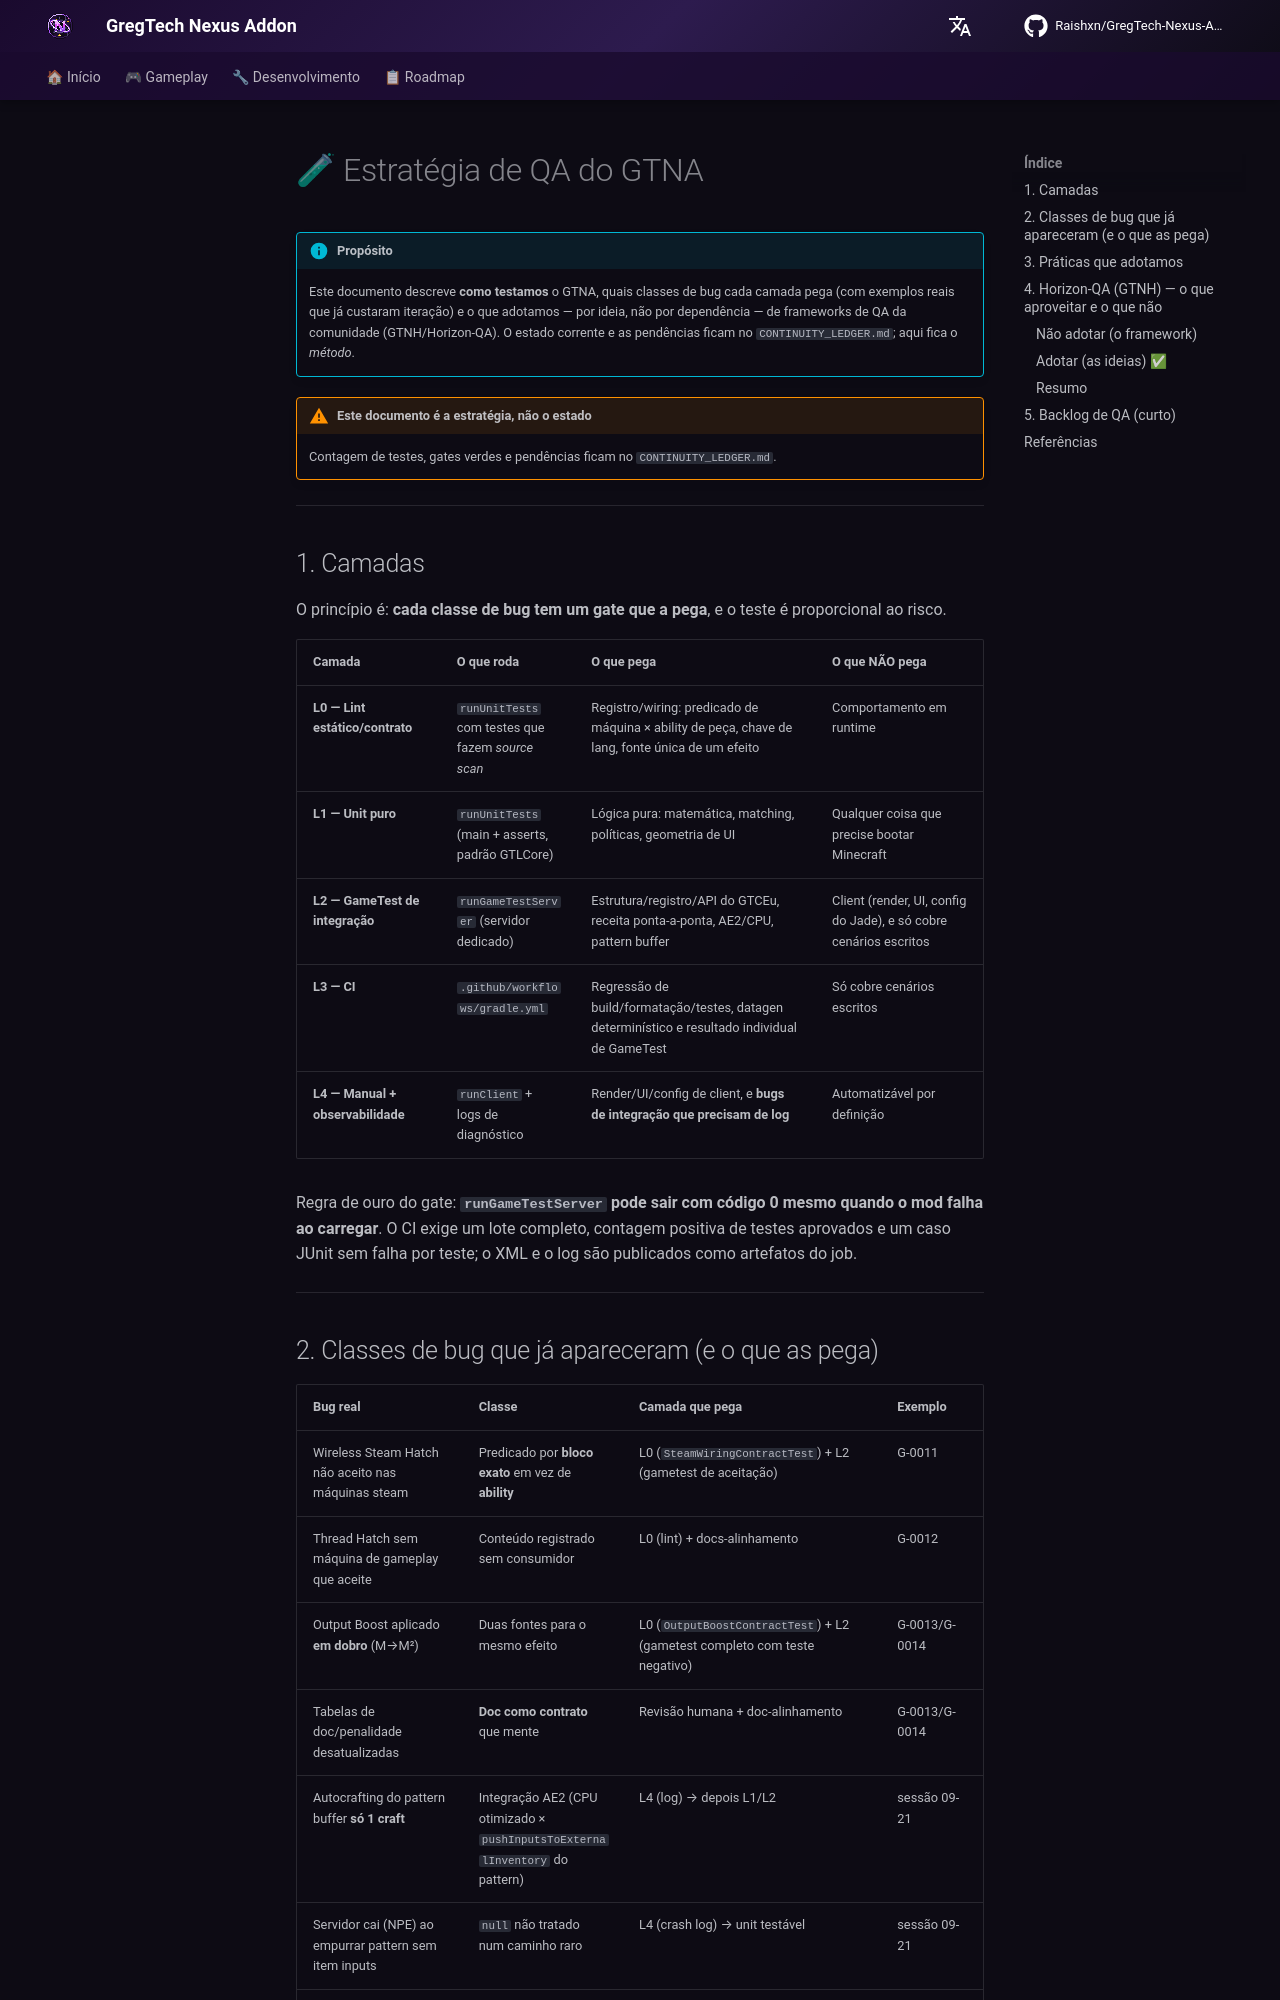

repository: Zx123456899/GregTech-Nexus-Addon · page: roadmap/qa-strategy/index.html · generator: mkdocs

# 🧪 Estratégia de QA do GTNA

!!! info "Propósito"
    Este documento descreve **como testamos** o GTNA, quais classes de bug cada camada pega (com
    exemplos reais que já custaram iteração) e o que adotamos — por ideia, não por dependência — de
    frameworks de QA da comunidade (GTNH/Horizon-QA). O estado corrente e as pendências ficam no
    `CONTINUITY_LEDGER.md`; aqui fica o *método*.

!!! warning "Este documento é a estratégia, não o estado"
    Contagem de testes, gates verdes e pendências ficam no `CONTINUITY_LEDGER.md`.

---

## 1. Camadas

O princípio é: **cada classe de bug tem um gate que a pega**, e o teste é proporcional ao risco.

| Camada | O que roda | O que pega | O que NÃO pega |
|---|---|---|---|
| **L0 — Lint estático/contrato** | `runUnitTests` com testes que fazem *source scan* | Registro/wiring: predicado de máquina × ability de peça, chave de lang, fonte única de um efeito | Comportamento em runtime |
| **L1 — Unit puro** | `runUnitTests` (main + asserts, padrão GTLCore) | Lógica pura: matemática, matching, políticas, geometria de UI | Qualquer coisa que precise bootar Minecraft |
| **L2 — GameTest de integração** | `runGameTestServer` (servidor dedicado) | Estrutura/registro/API do GTCEu, receita ponta-a-ponta, AE2/CPU, pattern buffer | Client (render, UI, config do Jade), e só cobre cenários escritos |
| **L3 — CI** | `.github/workflows/gradle.yml` | Regressão de build/formatação/testes, datagen determinístico e resultado individual de GameTest | Só cobre cenários escritos |
| **L4 — Manual + observabilidade** | `runClient` + logs de diagnóstico | Render/UI/config de client, e **bugs de integração que precisam de log** | Automatizável por definição |

Regra de ouro do gate: **`runGameTestServer` pode sair com código 0 mesmo quando o mod falha ao
carregar**. O CI exige um lote completo, contagem positiva de testes aprovados e um caso JUnit sem
falha por teste; o XML e o log são publicados como artefatos do job.

---
